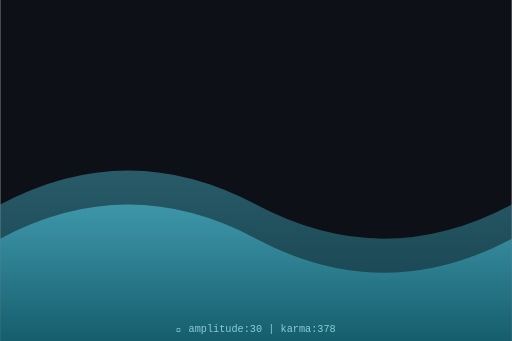
t = 0.00 s
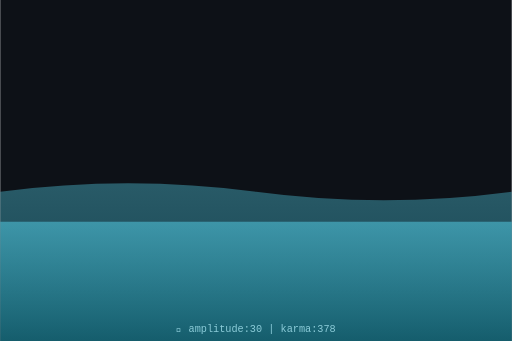
t = 0.75 s
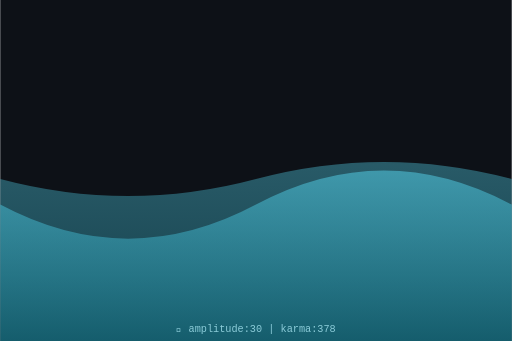
t = 1.50 s
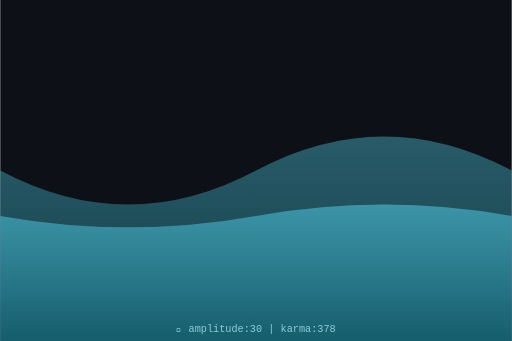
t = 2.00 s
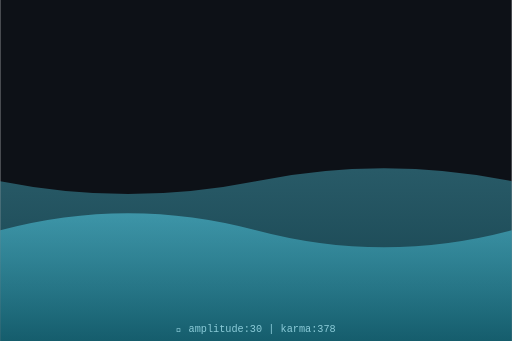
t = 2.63 s
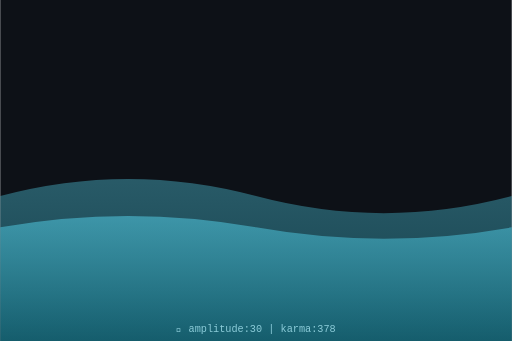
t = 3.50 s

The animated SVG that drew these frames (rendered in a browser with its animation timeline set to each time). Animation: 2 SMIL elements (animate=2); one cycle of 4.00 s, repeats indefinitely.

<svg xmlns="http://www.w3.org/2000/svg" viewBox="0 0 300 200" width="300" height="200">
  <defs>
    <linearGradient id="waveGrad" x1="0%" y1="0%" x2="0%" y2="100%">
      <stop offset="0%" style="stop-color:hsl(190,70%,60%);stop-opacity:0.8"/>
      <stop offset="100%" style="stop-color:hsl(190,70%,30%);stop-opacity:0.9"/>
    </linearGradient>
  </defs>
  <rect width="300" height="200" fill="#0d1117"/>
  <path d="M0,120 Q75,80 150,120 T300,120 L300,200 L0,200 Z" fill="url(#waveGrad)" opacity="0.5">
    <animate attributeName="d" dur="4s" repeatCount="indefinite"
      values="M0,120 Q75,80 150,120 T300,120 L300,200 L0,200 Z;
              M0,100 Q75,140 150,100 T300,100 L300,200 L0,200 Z;
              M0,120 Q75,80 150,120 T300,120 L300,200 L0,200 Z"/>
  </path>
  <path d="M0,140 Q75,100 150,140 T300,140 L300,200 L0,200 Z" fill="url(#waveGrad)" opacity="0.7">
    <animate attributeName="d" dur="3s" repeatCount="indefinite"
      values="M0,140 Q75,100 150,140 T300,140 L300,200 L0,200 Z;
              M0,120 Q75,160 150,120 T300,120 L300,200 L0,200 Z;
              M0,140 Q75,100 150,140 T300,140 L300,200 L0,200 Z"/>
  </path>
  <text x="150" y="195" text-anchor="middle" font-family="monospace" font-size="6" fill="hsl(190,50%,70%)">
    🌊 amplitude:30 | karma:378
  </text>
</svg>
